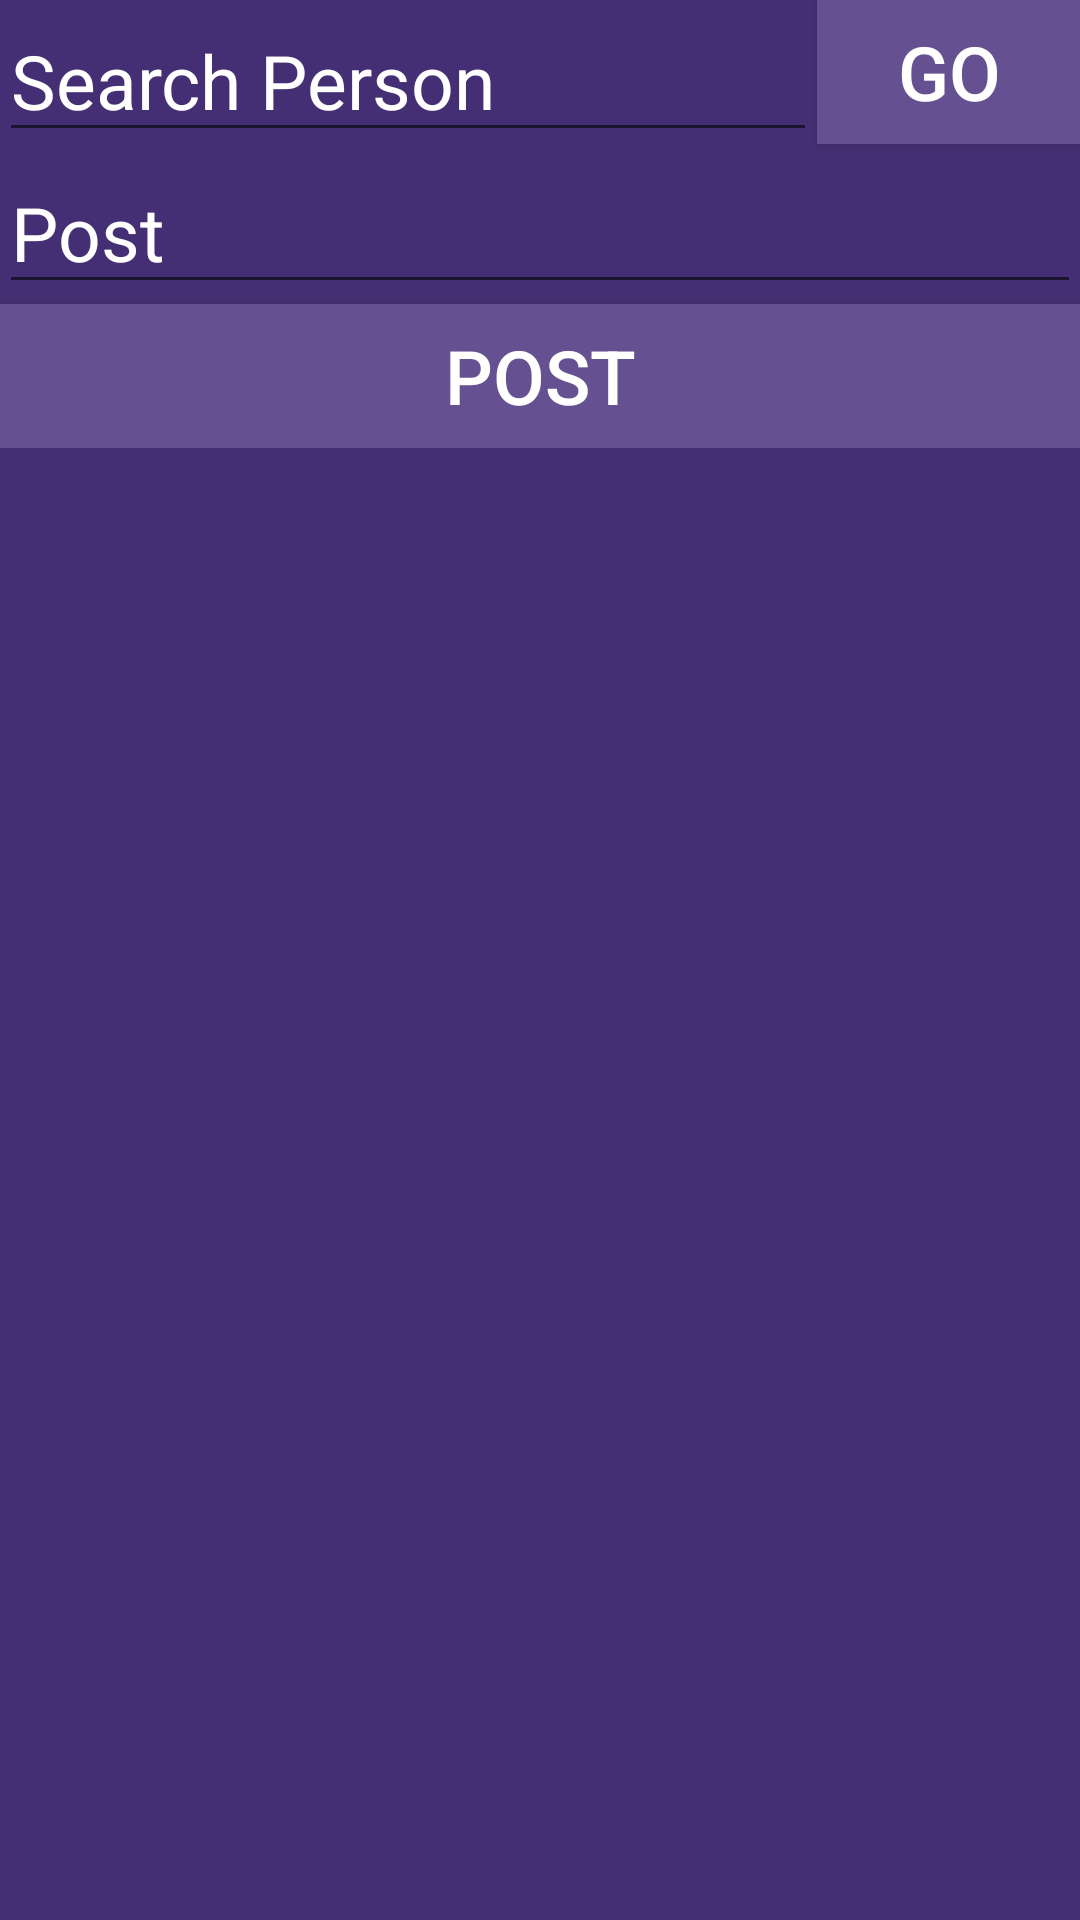

Android layout source for this screen:
<!-- AndroidManifest.xml: application theme AppTheme -->
<!-- res/layout/activity_home.xml -->
<RelativeLayout xmlns:android="http://schemas.android.com/apk/res/android"
    xmlns:tools="http://schemas.android.com/tools" android:layout_width="match_parent"
    android:layout_height="match_parent" android:paddingLeft="@dimen/activity_horizontal_margin"
    android:paddingRight="@dimen/activity_horizontal_margin"
    android:paddingTop="@dimen/activity_vertical_margin"
    android:paddingBottom="@dimen/activity_vertical_margin"
    tools:context="com.me.socialize.socializeme.HomeActivity"
    android:background="#452F74">

    <EditText
        android:layout_width="wrap_content"
        android:layout_height="wrap_content"
        android:id="@+id/editTextSearchPerson"
        android:layout_alignParentTop="true"
        android:layout_alignParentLeft="true"
        android:layout_alignParentStart="true"
        android:layout_toLeftOf="@+id/buttonSearchPerson"
        android:layout_toStartOf="@+id/buttonSearchPerson"
        android:textColor="#FFFFFF"
        android:textColorHint="#FFFFFF"
        android:textSize="25dp"
        android:hint="Search Person" />

    <Button
        android:layout_width="wrap_content"
        android:layout_height="wrap_content"
        android:text="Go"
        android:id="@+id/buttonSearchPerson"
        android:layout_alignTop="@+id/editTextSearchPerson"
        android:layout_alignParentRight="true"
        android:layout_alignParentEnd="true"
        android:background="#655091"
        android:textSize="25dp"
        android:textColor="#FFFFFF" />

    <ScrollView
        android:layout_width="wrap_content"
        android:layout_height="wrap_content"
        android:id="@+id/scrollViewContent"
        android:layout_alignParentLeft="true"
        android:layout_alignParentStart="true"
        android:layout_alignParentBottom="true"
        android:layout_below="@+id/editTextSearchPerson">

        <RelativeLayout
            android:layout_width="match_parent"
            android:layout_height="match_parent"
            android:id="@+id/RelativeLayoutContent">

            <Button
                android:layout_width="wrap_content"
                android:layout_height="wrap_content"
                android:text="Post"
                android:id="@+id/buttonPost"
                android:layout_below="@+id/editTextPost"
                android:layout_alignParentLeft="true"
                android:layout_alignParentStart="true"
                android:layout_alignRight="@+id/editTextPost"
                android:layout_alignEnd="@+id/editTextPost"
                android:textColor="#FFFFFF"
                android:background="#655091"
                android:textSize="25dp" />

            <EditText
                android:layout_width="wrap_content"
                android:layout_height="wrap_content"
                android:id="@+id/editTextPost"
                android:layout_alignParentTop="true"
                android:layout_alignParentLeft="true"
                android:layout_alignParentStart="true"
                android:layout_alignParentRight="true"
                android:layout_alignParentEnd="true"
                android:textColor="#FFFFFF"
                android:textColorHint="#FFFFFF"
                android:hint="Post"
                android:textSize="25dp" />


        </RelativeLayout>
    </ScrollView>

</RelativeLayout>
<!-- resources referenced by this layout -->
<resources>
  <style name="AppTheme" parent="Theme.AppCompat.Light.DarkActionBar">
          
      </style>
</resources>
